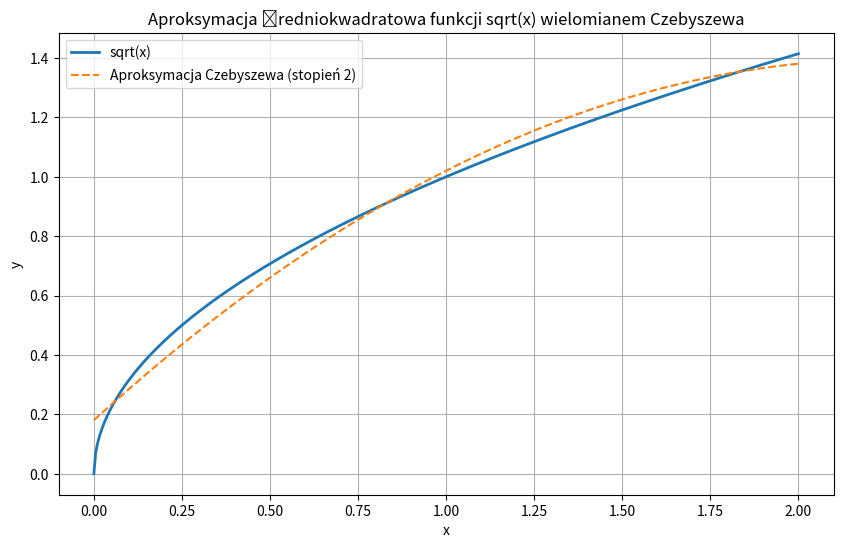

This figure's Python source:
import numpy as np
import matplotlib.pyplot as plt
from numpy.polynomial.chebyshev import Chebyshev
from math import inf

# Data: Population of the USA
x = [1900, 1910, 1920, 1930, 1940, 1950, 1960, 1970, 1980]
y = [76000000, 92000000, 106000000, 123000000, 132000000,
     151000000, 179000000, 203000000, 227000000]

# Data: Population of USA in 1990
predict_year = 1990
true_value = 248709873

def calculate_product(x, k):
    return sum([x_val ** k for x_val in x])

def calculate_result(x, y, k):
    return sum([x[i]**k * y[i] for i in range(len(x))])

def calculate_matrix_S(x, m):
    matrix = np.zeros((m + 1, m + 1))
    for i in range(m + 1):
        for j in range(m + 1):
            matrix[i][j] = calculate_product(x, i + j)
    return matrix

def calculate_matrix_T(x, y, m):
    matrix = np.zeros((m + 1, 1))
    for i in range(m + 1):
        matrix[i][0] = calculate_result(x, y, i)
    return matrix

def predict(c, x_val):
    return sum([c[i][0] * x_val**i for i in range(len(c))])


best_error = inf
best_aicc = inf 

for m in range(7):
    S = calculate_matrix_S(x, m)
    T = calculate_matrix_T(x, y, m)
    c = np.linalg.solve(S, T)

    y_pred = predict(c, predict_year)
    relative_error = abs(y_pred - true_value) / true_value * 100

    if relative_error < best_error:
        best_error = relative_error
        best_degree_err = m

    print(f"Stopień {m}:")
    print(f"  Przewidziana populacja w 1990: {int(y_pred)}")
    print(f"  Błąd względny: {relative_error:.4f}%")

    k = m + 1
    n = len(x)

    rss = sum([(y[i] - predict(c, x[i]))**2 for i in range(n)])

    aic = 2*k + n * np.log(rss/n)
    aicc = aic + 2*k*(k+1) / (n-k-1)

    if aicc < best_aicc:
        best_aicc = aicc
        best_degree_aicc = m

    print(f"  AICc: {aicc:.4f}\n")

print(f"Najlepszy stopień według AICc: {best_degree_aicc} (AICc = {best_aicc:.4f})\n")
print(f"Najlepszy stopień według błędu: {best_degree_err} (Błąd względny = {best_error:.4f}%)\n")



# exercise 2

n_points = 100
k = np.arange(1, n_points + 1)
x_cheb = np.cos((2*k - 1) * np.pi / (2*n_points))
w_cheb = np.pi / n_points

def g(x):
    return np.sqrt(x + 1)

def T(k, x):
    if k==0:
        return np.ones_like(x)
    elif k==1:
        return x
    elif k==2:
        return 2 * x**2 - 1
    
coeffs = []

for i in range (3):
    integ = g(x_cheb) * T(i, x_cheb)
    if i==0:
        c = (1/np.pi) * np.sum(integ) * w_cheb
    else:
        c = (2/np.pi) * np.sum(integ) * w_cheb
    coeffs.append(c)

cheb_poly = Chebyshev(coeffs, domain = [-1, 1])

x_vals = np.linspace(0, 2, 400)
t_vals = x_vals - 1
approx_vals = cheb_poly(t_vals)
true_vals = np.sqrt(x_vals)

plt.figure(figsize=(10, 6))
plt.plot(x_vals, true_vals, label="sqrt(x)", linewidth=2)
plt.plot(x_vals, approx_vals, label="Aproksymacja Czebyszewa (stopień 2)", linestyle="--")
plt.title("Aproksymacja średniokwadratowa funkcji sqrt(x) wielomianem Czebyszewa")
plt.xlabel("x")
plt.ylabel("y")
plt.grid(True)
plt.legend()
plt.show()

print("Współczynniki w bazie Czebyszewa:")
for i, c in enumerate(coeffs):
    print(f"c_{i} = {c:.6f}")